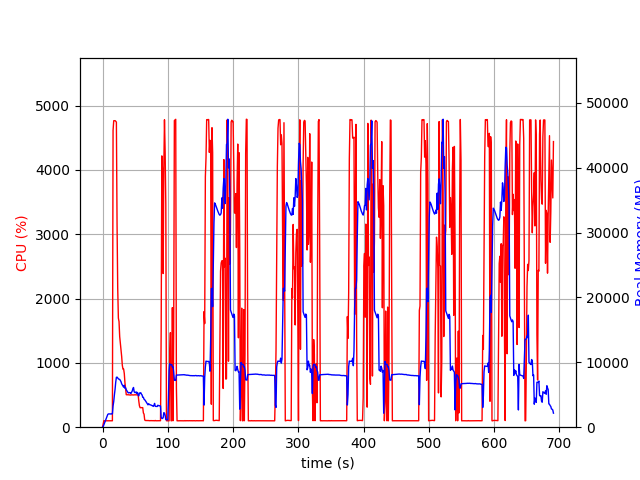

Values plotted in this chart, from the file beside it:
elapsed_time, nproc, cpu, mem_real, mem_virtual
3.7670135498046875e-05, 1, 0.0, 6.98, 3185
1.006, 1, 50.7, 103.9, 782.6
2.013, 1, 101.2, 369.9, 1903
3.02, 1, 99.3, 629.9, 3189
4.026, 1, 99.4, 909.9, 3189
5.033, 1, 100.3, 1137, 5749
6.04, 1, 100.3, 1417, 5749
7.047, 1, 100.3, 1695, 5749
8.055, 1, 99.2, 1977, 5749
9.062, 1, 100.3, 2047, 5237
10.07, 1, 99.3, 2047, 5237
11.07, 1, 100.4, 2047, 5237
12.08, 1, 100.3, 2047, 5237
13.09, 1, 99.4, 2041, 5237
14.1, 1, 100.2, 2041, 5237
15.1, 1, 100.1, 2066, 5762
16.11, 1, 4614, 3289, 10422
17.13, 1, 4764, 3955, 11164
18.15, 1, 4764, 4985, 12163
19.18, 1, 4765, 5830, 13082
20.2, 1, 4756, 6946, 14310
21.22, 1, 4742, 7688, 15138
22.23, 1, 3156, 7717, 15323
23.24, 1, 2164, 7596, 15539
24.25, 1, 1696, 7458, 15559
25.26, 1, 1642, 7389, 15735
26.26, 1, 1409, 7370, 15975
27.27, 1, 1311, 7195, 16131
28.28, 1, 1210, 7020, 16419
29.29, 1, 1100, 6690, 16419
30.29, 1, 962.3, 6508, 16475
31.3, 1, 902.4, 6360, 16475
32.31, 1, 904.0, 6167, 16475
33.32, 1, 834.0, 6473, 16809
34.33, 1, 689.5, 5988, 17071
35.34, 1, 594.3, 6073, 17279
36.34, 1, 504.9, 5766, 17407
37.35, 1, 504.7, 5594, 17407
38.36, 1, 504.6, 5406, 17407
39.37, 1, 503.2, 5279, 17407
40.38, 1, 503.6, 5330, 17407
41.39, 1, 501.3, 5324, 17407
42.4, 1, 501.2, 5337, 17407
43.41, 1, 499.7, 5191, 17407
44.42, 1, 503.4, 5385, 17407
45.42, 1, 503.2, 5564, 17407
46.43, 1, 501.2, 5926, 17599
47.44, 1, 501.2, 6122, 17823
48.45, 1, 503.0, 5469, 17823
49.46, 1, 503.5, 5339, 17823
50.47, 1, 502.9, 5326, 17823
51.48, 1, 502.3, 5447, 17823
52.49, 1, 502.7, 5201, 17823
53.5, 1, 503.5, 5354, 17823
54.51, 1, 503.7, 4940, 17823
55.52, 1, 407.3, 4822, 17823
56.52, 1, 332.3, 5273, 17823
57.53, 1, 303.3, 5244, 17823
58.54, 1, 303.1, 5318, 17823
59.55, 1, 304.4, 5085, 17823
... 624 more rows
